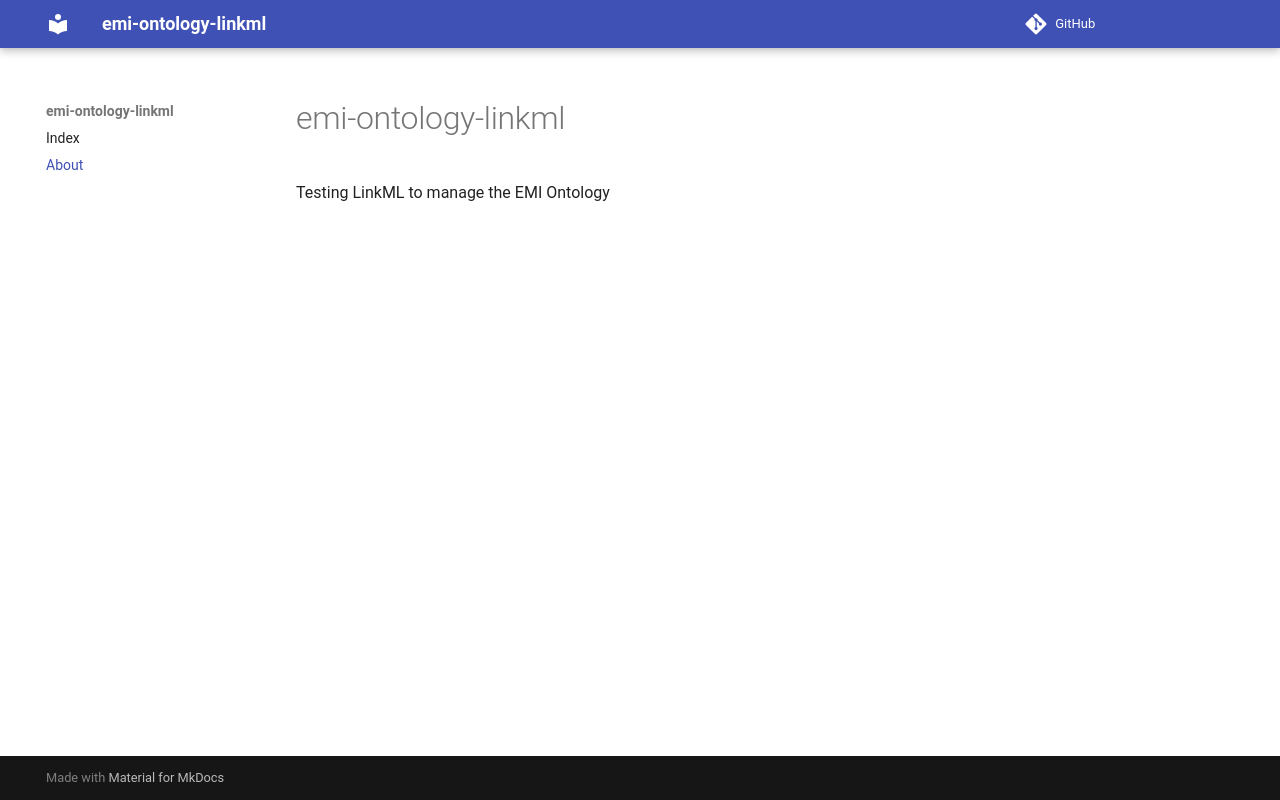

repository: earth-metabolome-initiative/emi-ontology-linkml · page: about/index.html · generator: mkdocs

# emi-ontology-linkml

Testing LinkML to manage the EMI Ontology
